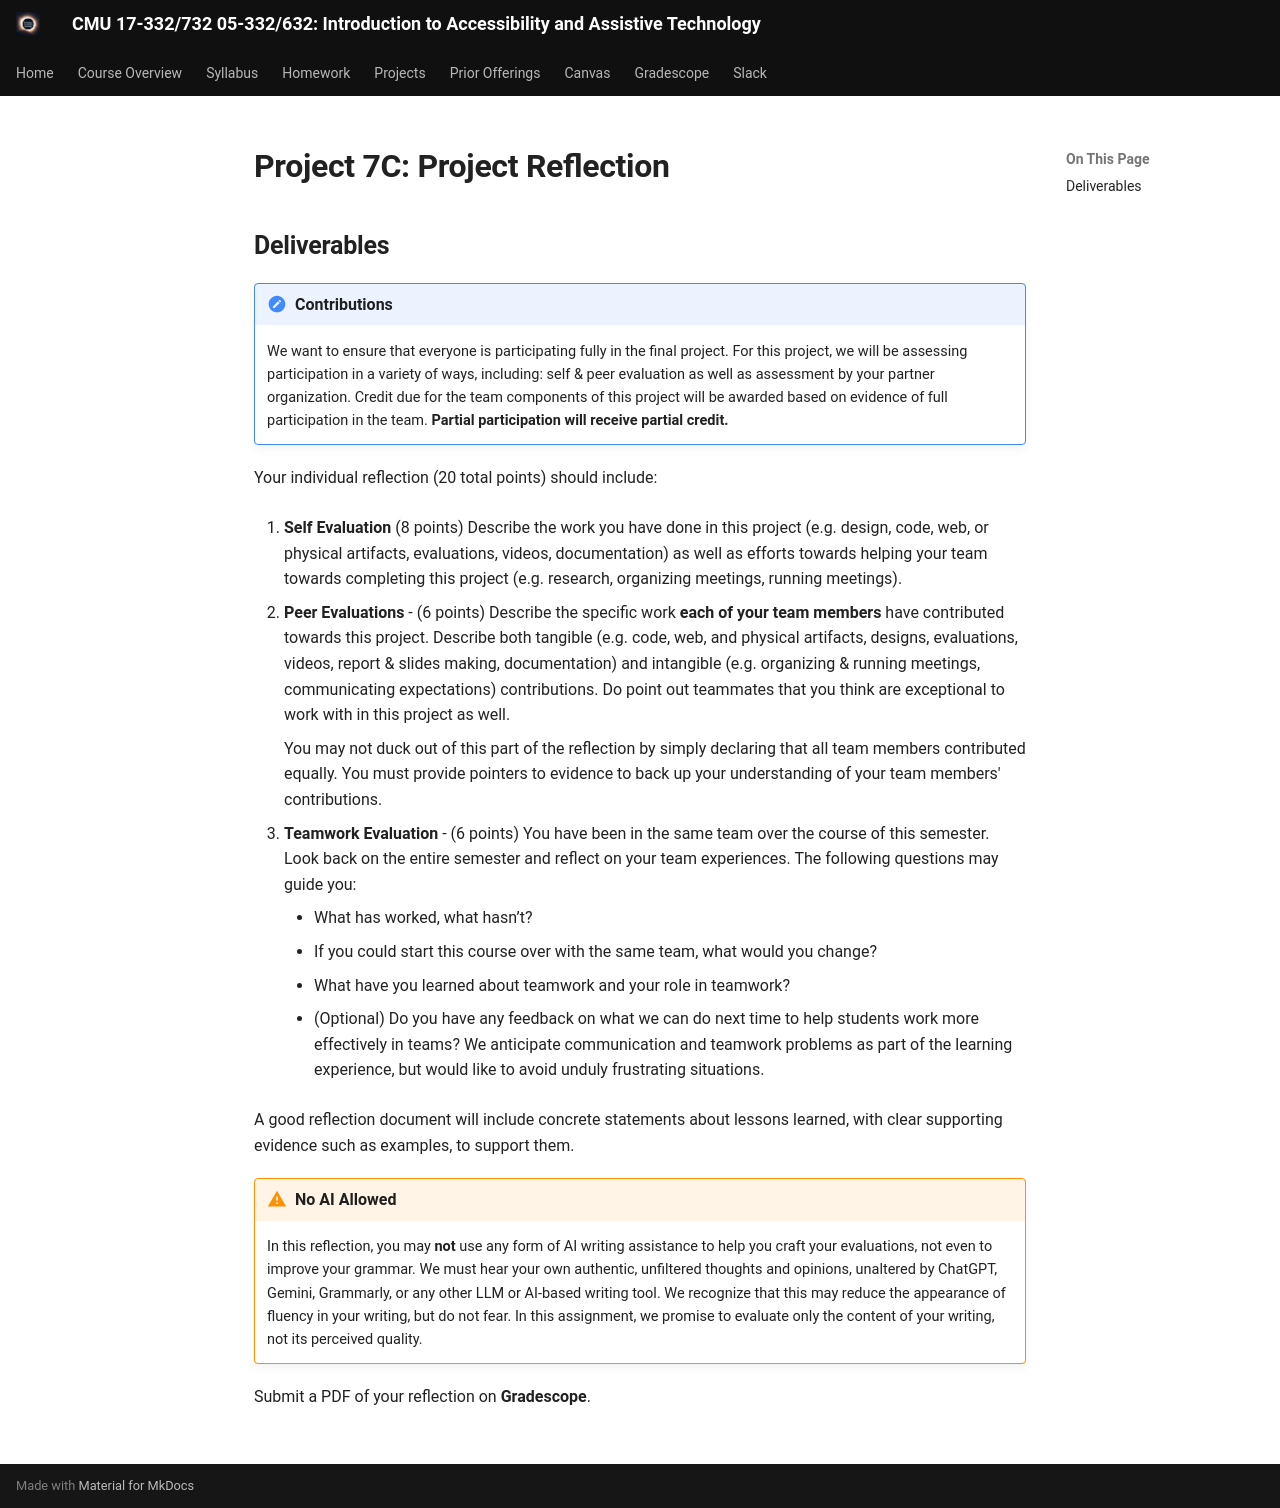

repository: cmu-intro-to-accessibility/cmu-intro-to-accessibility.github.io · page: projects/P7/3_reflection/index.html · generator: mkdocs

# Project 7C: Project Reflection

## Deliverables

!!! note "Contributions"

    We want to ensure that everyone is participating fully in the final project. For this project, we will be assessing participation in a variety of ways, including: self & peer evaluation as well as assessment by your partner organization. Credit due for the team components of this project will be awarded based on evidence of full participation in the team. **Partial participation will receive partial credit.**

Your individual reflection (20 total points) should include:

1. **Self Evaluation** (8 points)
Describe the work you have done in this project (e.g. design, code, web, or physical artifacts, evaluations, videos, documentation) as well as efforts towards helping your team towards completing this project (e.g. research, organizing meetings, running meetings).

2. **Peer Evaluations** - (6 points)
Describe the specific work **each of your team members** have contributed towards this project. Describe both tangible (e.g. code, web, and physical artifacts, designs, evaluations, videos, report & slides making, documentation) and intangible (e.g. organizing & running meetings, communicating expectations) contributions. Do point out teammates that you think are exceptional to work with in this project as well. 

    You may not duck out of this part of the reflection by simply declaring that all team members contributed equally. You must provide pointers to evidence to back up your understanding of your team members' contributions.

3.	**Teamwork Evaluation** - (6 points)
    You have been in the same team over the course of this semester. Look back on the entire semester and reflect on your team experiences. The following questions may guide you: 
    - What has worked, what hasn’t? 
    - If you could start this course over with the same team, what would you change? 
    - What have you learned about teamwork and your role in teamwork?
    - (Optional) Do you have any feedback on what we can do next time to help students work more effectively in teams? We anticipate communication and teamwork problems as part of the learning experience, but would like to avoid unduly frustrating situations.

A good reflection document will include concrete statements about lessons learned, with clear supporting evidence such as examples, to support them. 

!!! warning "No AI Allowed"
    In this reflection, you may **not** use any form of AI writing assistance to help you craft your evaluations, not even to improve your grammar. We must hear your own authentic, unfiltered thoughts and opinions, unaltered by ChatGPT, Gemini, Grammarly, or any other LLM or AI-based writing tool. We recognize that this may reduce the appearance of fluency in your writing, but do not fear. In this assignment, we promise to evaluate only the content of your writing, not its perceived quality. 

Submit a PDF of your reflection on **Gradescope**.
